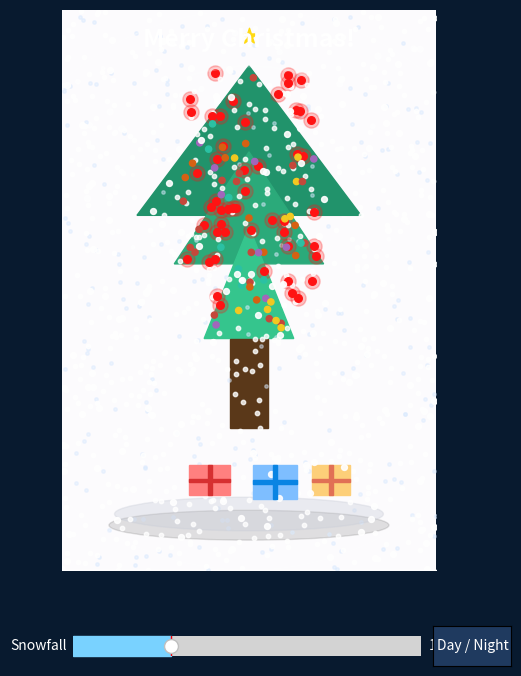

The matplotlib source for this figure:
import numpy as np
import matplotlib.pyplot as plt
from matplotlib.animation import FuncAnimation
from matplotlib.widgets import Slider, Button
from matplotlib import patches
import random


WIDTH, HEIGHT = 10, 15

# Heavier animated snowfall across the scene
NUMBER_OF_SNOWFLAKES = 600
FAR_FLAKES = 220
NEAR_FLAKES = 140

DAY_COLORS = ("#9ad6ff", "#e9f7ff")  # Softer sky gradient
NIGHT_COLORS = ("#0b1d3a", "#0c2f3a")


is_night = True

# Force multiplier when the globe is clicked
shake_force = 0

fig, ax = plt.subplots(figsize=(6, 8))
plt.subplots_adjust(bottom=0.18)
ax.set_xlim(0, WIDTH)
ax.set_ylim(0, HEIGHT)
ax.axis('off')
ax.set_facecolor('none')

# Try to maximize the window for full-screen effect
try:
    mng = plt.get_current_fig_manager()
    if hasattr(mng, 'window'):
        try:
            mng.window.state('zoomed')  # Windows/TkAgg
        except Exception:
            pass
    else:
        try:
            mng.full_screen_toggle()
        except Exception:
            pass
except Exception:
    pass

bg = ax.imshow(
    np.zeros((2, 2)),
    extent=[0, WIDTH, 0, HEIGHT],
    origin="lower",
)

snow_x = np.random.uniform(0, WIDTH, NUMBER_OF_SNOWFLAKES)
snow_y = np.random.uniform(0, HEIGHT, NUMBER_OF_SNOWFLAKES)
snow_speed = np.random.uniform(0.02, 0.06, NUMBER_OF_SNOWFLAKES)

# Layered animated snow for depth
far_x = np.random.uniform(0, WIDTH, FAR_FLAKES)
far_y = np.random.uniform(0, HEIGHT, FAR_FLAKES)
far_speed = np.random.uniform(0.01, 0.03, FAR_FLAKES)

near_x = np.random.uniform(0, WIDTH, NEAR_FLAKES)
near_y = np.random.uniform(0, HEIGHT, NEAR_FLAKES)
near_speed = np.random.uniform(0.04, 0.08, NEAR_FLAKES)

pile_x = np.linspace(0, WIDTH, 300)
pile_h = np.zeros_like(pile_x)
pile_patch = [ax.fill_between(pile_x, 0, pile_h, color="white")]

# Glass base and shadow for a more polished globe
base_shadow = patches.Ellipse((5, 1.2), 7.5, 0.8, color="black", alpha=0.12, zorder=1)
base = patches.Ellipse((5, 1.5), 7.2, 0.9, color="#c5c9d6", alpha=0.35, zorder=2)
ax.add_patch(base_shadow)
ax.add_patch(base)

# Tree geometry (inverted) enlarged and lowered to meet trunk
tree_shapes = [
    np.array([[5, 13.5], [2.0, 9.5], [8.0, 9.5]]),  # wide top pointing down
    np.array([[5, 11.2], [3.0, 8.2], [7.0, 8.2]]),   # mid layer
    np.array([[5, 9.2], [3.8, 6.2], [6.2, 6.2]]),    # small bottom (touches trunk)
]
tree_layers = [
    ax.fill(*zip(*shape), color=color)[0]
    for shape, color in zip(tree_shapes, ["#0f8a5f", "#1aa36f", "#24c184"])
]

# Trunk (enlarged) and star (higher)
ax.add_patch(plt.Rectangle((4.5, 3.8), 1.0, 2.4, color="#4c2806"))  # top at y=6.2 to join bottom layer
ax.scatter(5, 14.3, s=140, c="gold", marker="*")

lx = np.random.uniform(3.2, 6.8, 50)
ly = np.random.uniform(7.0, 13.4, 50)
lights = ax.scatter(lx, ly, s=30, c="red", marker="o", zorder=4)
# Soft glow behind lights for cozy feel
light_glow = ax.scatter(lx, ly, s=120, c="red", alpha=0.25, zorder=3)

# Ornaments sprinkled across tree layers (sampled inside triangles)
def sample_points_in_triangle(tri: np.ndarray, n: int):
    # Barycentric sampling
    u = np.random.rand(n)
    v = np.random.rand(n)
    mask = u + v > 1
    u[mask] = 1 - u[mask]
    v[mask] = 1 - v[mask]
    w = 1 - u - v
    # tri: 3x2 vertices
    return u[:, None] * tri[0] + v[:, None] * tri[1] + w[:, None] * tri[2]

orn_points = []
for tri in tree_shapes:
    orn_points.append(sample_points_in_triangle(tri, 18))
orn_points = np.vstack(orn_points)
orn_colors_palette = ["#c0392b", "#d35400", "#f1c40f", "#1abc9c", "#9b59b6"]
orn_colors = np.random.choice(orn_colors_palette, size=orn_points.shape[0])
ornaments = ax.scatter(orn_points[:, 0], orn_points[:, 1], s=20, c=orn_colors, zorder=5)

ax.text(
    5,
    14,
    "Merry Christmas!",
    ha="center",
    color="white",
    fontsize=18,
    fontweight="bold",
)

ax_slider = plt.axes([0.22, 0.06, 0.58, 0.05], facecolor="#14243a")
snow_slider = Slider(ax_slider, "Snowfall", 0.5, 3.0, valinit=1.2, valstep=0.1, color="#79d2ff")

# Day/Night toggle button
ax_toggle = plt.axes([0.82, 0.06, 0.13, 0.05])
toggle_btn = Button(ax_toggle, "Day / Night", color="#1f3a5f", hovercolor="#29507c")


def set_background_img():
    """Update the background gradient based on day/night toggle."""
    gradient = np.linspace(0, 1, 256)
    gradient = np.vstack((gradient, gradient))
    bg.set_data(gradient.T)
    bg.set_cmap(plt.cm.Purples if is_night else plt.cm.Blues)
    fig.patch.set_facecolor("#081a2f" if is_night else "#bfe3ff")
    ax.set_facecolor('none')

    # Soft vignette stars for night, clouds tint for day
    if is_night:
        star_x = np.random.uniform(0, WIDTH, 40)
        star_y = np.random.uniform(8, HEIGHT + 1, 40)
        ax.scatter(star_x, star_y, s=np.random.uniform(5, 20, 40), c="white", alpha=0.6, zorder=0)
    else:
        cloud_x = np.linspace(1, 9, 6)
        cloud_y = np.linspace(10, 14, 6)
        cx, cy = np.meshgrid(cloud_x, cloud_y)
        ax.scatter(cx.ravel(), cy.ravel(), s=180, c="#ffffff", alpha=0.08, zorder=0)

    # Update control styling for visibility in both modes
    style_controls()

def style_controls():
    # Slider axis background and text
    ax_slider.set_facecolor("#14243a" if is_night else "#e3f2ff")
    snow_slider.label.set_color("white" if is_night else "#0b1d3a")
    snow_slider.valtext.set_color("white" if is_night else "#0b1d3a")

    # Toggle button background and label
    btn_bg = "#1f3a5f" if is_night else "#b3d9ff"
    btn_hover = "#29507c" if is_night else "#9cc8ff"
    ax_toggle.set_facecolor(btn_bg)
    toggle_btn.label.set_color("white" if is_night else "#0b1d3a")
    try:
        toggle_btn.color = btn_bg
        toggle_btn.hovercolor = btn_hover
    except Exception:
        pass


def on_click(event):
    global shake_force
    shake_force = 1.0


def on_key(event):
    global is_night
    if event.key == "n":
        is_night = not is_night
        set_background_img()


def on_toggle(event):
    global is_night
    is_night = not is_night
    set_background_img()


def update(frame):
    """Main animation step for snowfall, tree sway, and lights."""
    global shake_force

    # Snowfall (main layer)
    snow_y[:] -= snow_speed * snow_slider.val
    snow_y[:] += np.random.uniform(-0.02, 0.02, NUMBER_OF_SNOWFLAKES) * shake_force
    snow_x[:] += np.random.uniform(-0.02, 0.02, NUMBER_OF_SNOWFLAKES) * shake_force

    landed = snow_y < 0
    if landed.any():
        for x in snow_x[landed]:
            idx = (np.abs(pile_x - x)).argmin()
            pile_h[idx] += 0.1

    snow_y[landed] = HEIGHT
    snow_x[:] = np.mod(snow_x, WIDTH)
    snow.set_offsets(np.c_[snow_x, snow_y])

    # Far layer snowfall (gentle)
    far_y[:] -= far_speed * (0.6 * snow_slider.val)
    far_x[:] += np.random.uniform(-0.01, 0.01, FAR_FLAKES) * shake_force
    far_y[far_y < 0] = HEIGHT
    far_x[:] = np.mod(far_x, WIDTH)
    snow_far.set_offsets(np.c_[far_x, far_y])

    # Near layer snowfall (pronounced)
    near_y[:] -= near_speed * (1.2 * snow_slider.val)
    near_x[:] += np.random.uniform(-0.02, 0.02, NEAR_FLAKES) * shake_force
    near_y[near_y < 0] = HEIGHT
    near_x[:] = np.mod(near_x, WIDTH)
    snow_near.set_offsets(np.c_[near_x, near_y])

    # Update snow pile (re-create patch for simplicity)
    pile_patch[0].remove()
    pile_patch[0] = ax.fill_between(pile_x, 0, pile_h, color="white", zorder=2)

    # Tree sway
    sway = np.sin(frame / 5) * shake_force * 0.12
    for layer, base_shape in zip(tree_layers, tree_shapes):
        layer.set_xy(base_shape + np.array([sway, 0]))

    # Lights pulse and recolor + glow animation
    beat = (np.sin(frame / 3) + 1) / 2
    colors = np.random.choice(["#ff5c5c", "#ffd166", "#8be9fd", "#ffb3ff", "#c7ff6b"], size=30)
    lights.set_color(colors)
    light_count = lights.get_offsets().shape[0]
    lights.set_sizes(np.full(light_count, 25 + 25 * beat))

    glow_count = light_glow.get_offsets().shape[0]
    light_glow.set_color(colors)
    light_glow.set_sizes(np.full(glow_count, 100 + 100 * beat))
    light_glow.set_alpha(0.2 + 0.2 * beat)

    # Ornament gentle shimmer
    orn_count = ornaments.get_offsets().shape[0]
    ornaments.set_sizes(np.full(orn_count, 16 + 10 * beat))
    lights.set_alpha(0.5 + 0.5 * beat)

    shake_force *= 0.9

    return snow, lights


snow = ax.scatter(snow_x, snow_y, s=10, c="white", alpha=0.8, zorder=3)

# Add layered snowflakes for depth
snow_far = ax.scatter(
    far_x,
    far_y,
    s=6,
    c="#d7e9ff",
    alpha=0.45,
    zorder=1,
)
snow_near = ax.scatter(
    near_x,
    near_y,
    s=18,
    c="#ffffff",
    alpha=0.9,
    zorder=5,
)

set_background_img()

# Add a translucent dome for a prettier globe look
circle = plt.Circle((5, 7.5), 7.5, color="white", alpha=0.08, zorder=5)
ax.add_patch(circle)

# Add a glass highlight arc for a shinier globe
highlight = patches.Arc((5, 8.5), 10, 10, theta1=70, theta2=110, color="white", lw=2, alpha=0.25, zorder=6)
ax.add_patch(highlight)

# Globe outline ring for a finished look
ring = patches.Circle((5, 7.5), 7.5, edgecolor="white", facecolor="none", lw=1.2, alpha=0.25, zorder=6)
ax.add_patch(ring)

# Presents at the base
present_specs = [
    ((3.4, 2.0), (1.1, 0.8), "#ff7675", "#d63031"),
    ((5.1, 1.9), (1.2, 0.9), "#74b9ff", "#0984e3"),
    ((6.7, 2.0), (1.0, 0.8), "#fdcb6e", "#e17055"),
]
for (x, y), (w, h), body, ribbon in present_specs:
    ax.add_patch(patches.Rectangle((x, y), w, h, color=body, zorder=4))
    ax.add_patch(patches.Rectangle((x + w/2 - 0.05, y), 0.1, h, color=ribbon, zorder=5))
    ax.add_patch(patches.Rectangle((x, y + h/2 - 0.05), w, 0.1, color=ribbon, zorder=5))

fig.canvas.mpl_connect("button_press_event", on_click)
fig.canvas.mpl_connect("key_press_event", on_key)
toggle_btn.on_clicked(on_toggle)

ani = FuncAnimation(fig, update, interval=50)

plt.show()
